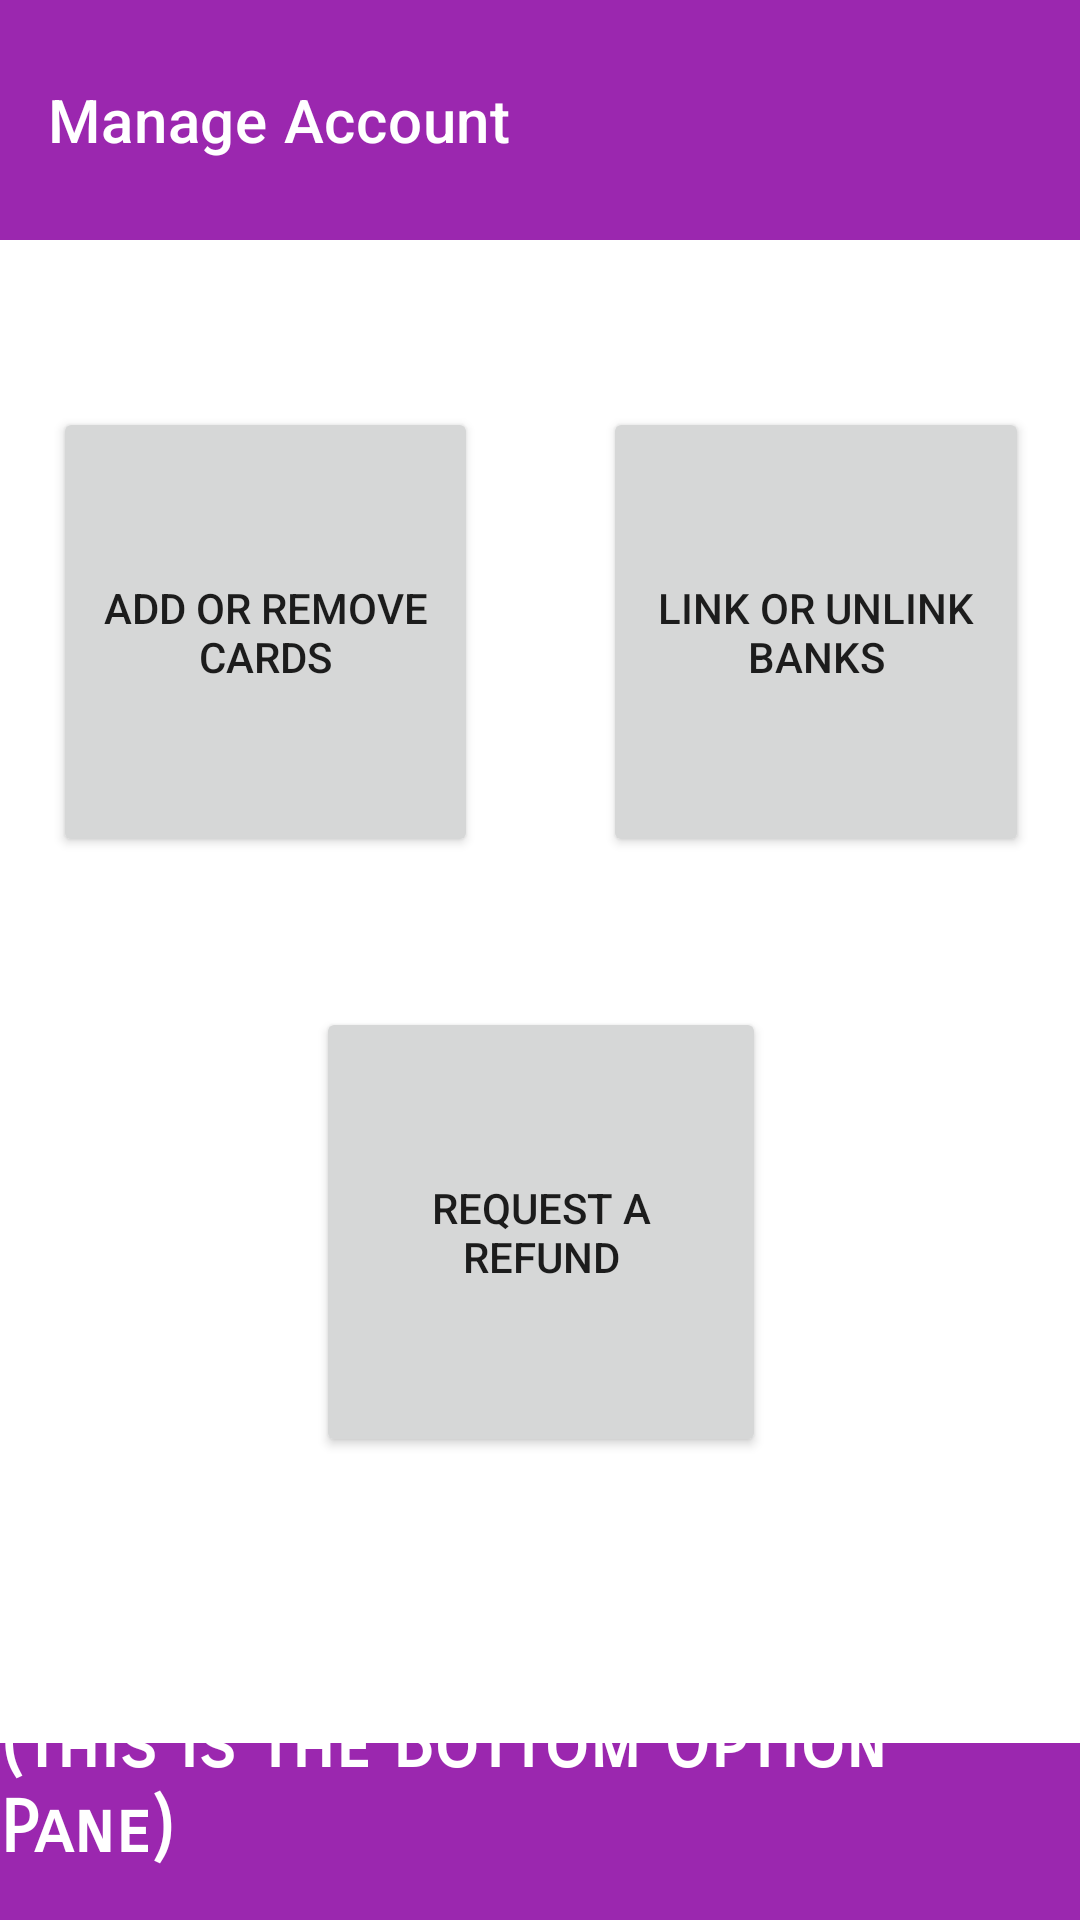

The Android layout XML behind this screen, and the referenced resources:
<!-- AndroidManifest.xml: application theme Theme.Student_Information_Exchange_app -->
<!-- res/layout/payments_landing.xml -->
<?xml version="1.0" encoding="utf-8"?>
<androidx.constraintlayout.widget.ConstraintLayout xmlns:android="http://schemas.android.com/apk/res/android"
    xmlns:app="http://schemas.android.com/apk/res-auto"
    xmlns:tools="http://schemas.android.com/tools"
    android:layout_width="match_parent"
    android:layout_height="match_parent">

    <androidx.appcompat.widget.Toolbar
        android:id="@+id/am_toolbar"
        android:layout_width="match_parent"
        android:layout_height="80dp"
        android:background="?attr/colorPrimary"
        android:minHeight="?attr/actionBarSize"
        android:theme="?attr/actionBarTheme"
        app:layout_constraintEnd_toEndOf="parent"
        app:layout_constraintStart_toStartOf="parent"
        app:layout_constraintTop_toTopOf="parent"
        app:title="Manage Account" />

    <LinearLayout
        android:id="@+id/am_page"
        android:layout_width="409dp"
        android:layout_height="590dp"
        android:layout_marginStart="1dp"
        android:layout_marginTop="1dp"
        android:layout_marginEnd="1dp"
        android:layout_marginBottom="1dp"
        android:orientation="vertical"
        app:layout_constraintBottom_toTopOf="@+id/btm_toolbar"
        app:layout_constraintEnd_toEndOf="parent"
        app:layout_constraintStart_toStartOf="parent"
        app:layout_constraintTop_toBottomOf="@+id/am_toolbar">

        <Space
            android:layout_width="match_parent"
            android:layout_height="100dp" />

        <LinearLayout
            android:id="@+id/am_set1"
            android:layout_width="match_parent"
            android:layout_height="wrap_content"
            android:orientation="horizontal">

            <Space
                android:layout_width="wrap_content"
                android:layout_height="wrap_content"
                android:layout_weight="1" />

            <Button
                android:id="@+id/cm_button"
                android:layout_width="100dp"
                android:layout_height="150dp"
                android:layout_weight="1"
                android:text="Add or Remove Cards"
                app:icon="@drawable/ic_email_icon" />

            <Space
                android:layout_width="wrap_content"
                android:layout_height="wrap_content"
                android:layout_weight="1" />

            <Button
                android:id="@+id/bm_button"
                android:layout_width="100dp"
                android:layout_height="150dp"
                android:layout_weight="1"
                android:text="Link or Unlink Banks"
                app:icon="@drawable/ic_email_icon" />

            <Space
                android:layout_width="wrap_content"
                android:layout_height="wrap_content"
                android:layout_weight="1" />

        </LinearLayout>

        <Space
            android:layout_width="match_parent"
            android:layout_height="50dp" />

        <LinearLayout
            android:id="@+id/am_set2"
            android:layout_width="match_parent"
            android:layout_height="wrap_content"
            android:orientation="horizontal">

            <Space
                android:layout_width="wrap_content"
                android:layout_height="wrap_content"
                android:layout_weight="1" />

            <Button
                android:id="@+id/rm_button"
                android:layout_width="150dp"
                android:layout_height="150dp"
                android:text="Request a Refund"
                app:icon="@drawable/ic_email_icon" />

            <Space
                android:layout_width="wrap_content"
                android:layout_height="wrap_content"
                android:layout_weight="1" />

        </LinearLayout>

        <Space
            android:layout_width="match_parent"
            android:layout_height="match_parent" />

    </LinearLayout>

    <androidx.appcompat.widget.Toolbar
        android:id="@+id/btm_toolbar"
        android:layout_width="413dp"
        android:layout_height="59dp"
        android:background="?attr/colorPrimary"
        android:minHeight="?attr/actionBarSize"
        android:theme="?attr/actionBarTheme"
        app:layout_constraintBottom_toBottomOf="parent"
        app:layout_constraintStart_toStartOf="parent" />

    <TextView
        android:id="@+id/textView"
        android:layout_width="wrap_content"
        android:layout_height="wrap_content"
        android:layout_marginStart="75dp"
        android:layout_marginEnd="75dp"
        android:layout_marginBottom="16dp"
        android:fontFamily="sans-serif-smallcaps"
        android:text="(This is the Bottom Option Pane)"
        android:textAllCaps="false"
        android:textAppearance="@style/TextAppearance.AppCompat.Large"
        android:textColor="#FFFFFF"
        android:textSize="24sp"
        android:textStyle="bold"
        android:typeface="normal"
        app:layout_constraintBottom_toBottomOf="parent"
        app:layout_constraintEnd_toEndOf="parent"
        app:layout_constraintStart_toStartOf="parent" />

</androidx.constraintlayout.widget.ConstraintLayout>
<!-- resources referenced by this layout -->
<resources>
  <style name="Theme.Student_Information_Exchange_app" parent="Theme.MaterialComponents.DayNight.DarkActionBar">
          
          <item name="colorPrimary">@color/purple</item>
          <item name="colorPrimaryVariant">@color/purple_dark</item>
          <item name="colorOnPrimary">@color/white</item>
          
          <item name="colorSecondary">@color/indigo</item>
          <item name="colorSecondaryVariant">@color/indigo_dark</item>
          <item name="colorOnSecondary">@color/black</item>
          
          <item name="android:statusBarColor">?attr/colorPrimaryVariant</item>
          
  
      </style>
  <color name="purple">#9b27af</color>
  <color name="purple_dark">#69007f</color>
  <color name="white">#FFFFFFFF</color>
  <color name="indigo">#3f50b5</color>
  <color name="indigo_dark">#002884</color>
  <color name="black">#FF000000</color>
</resources>
